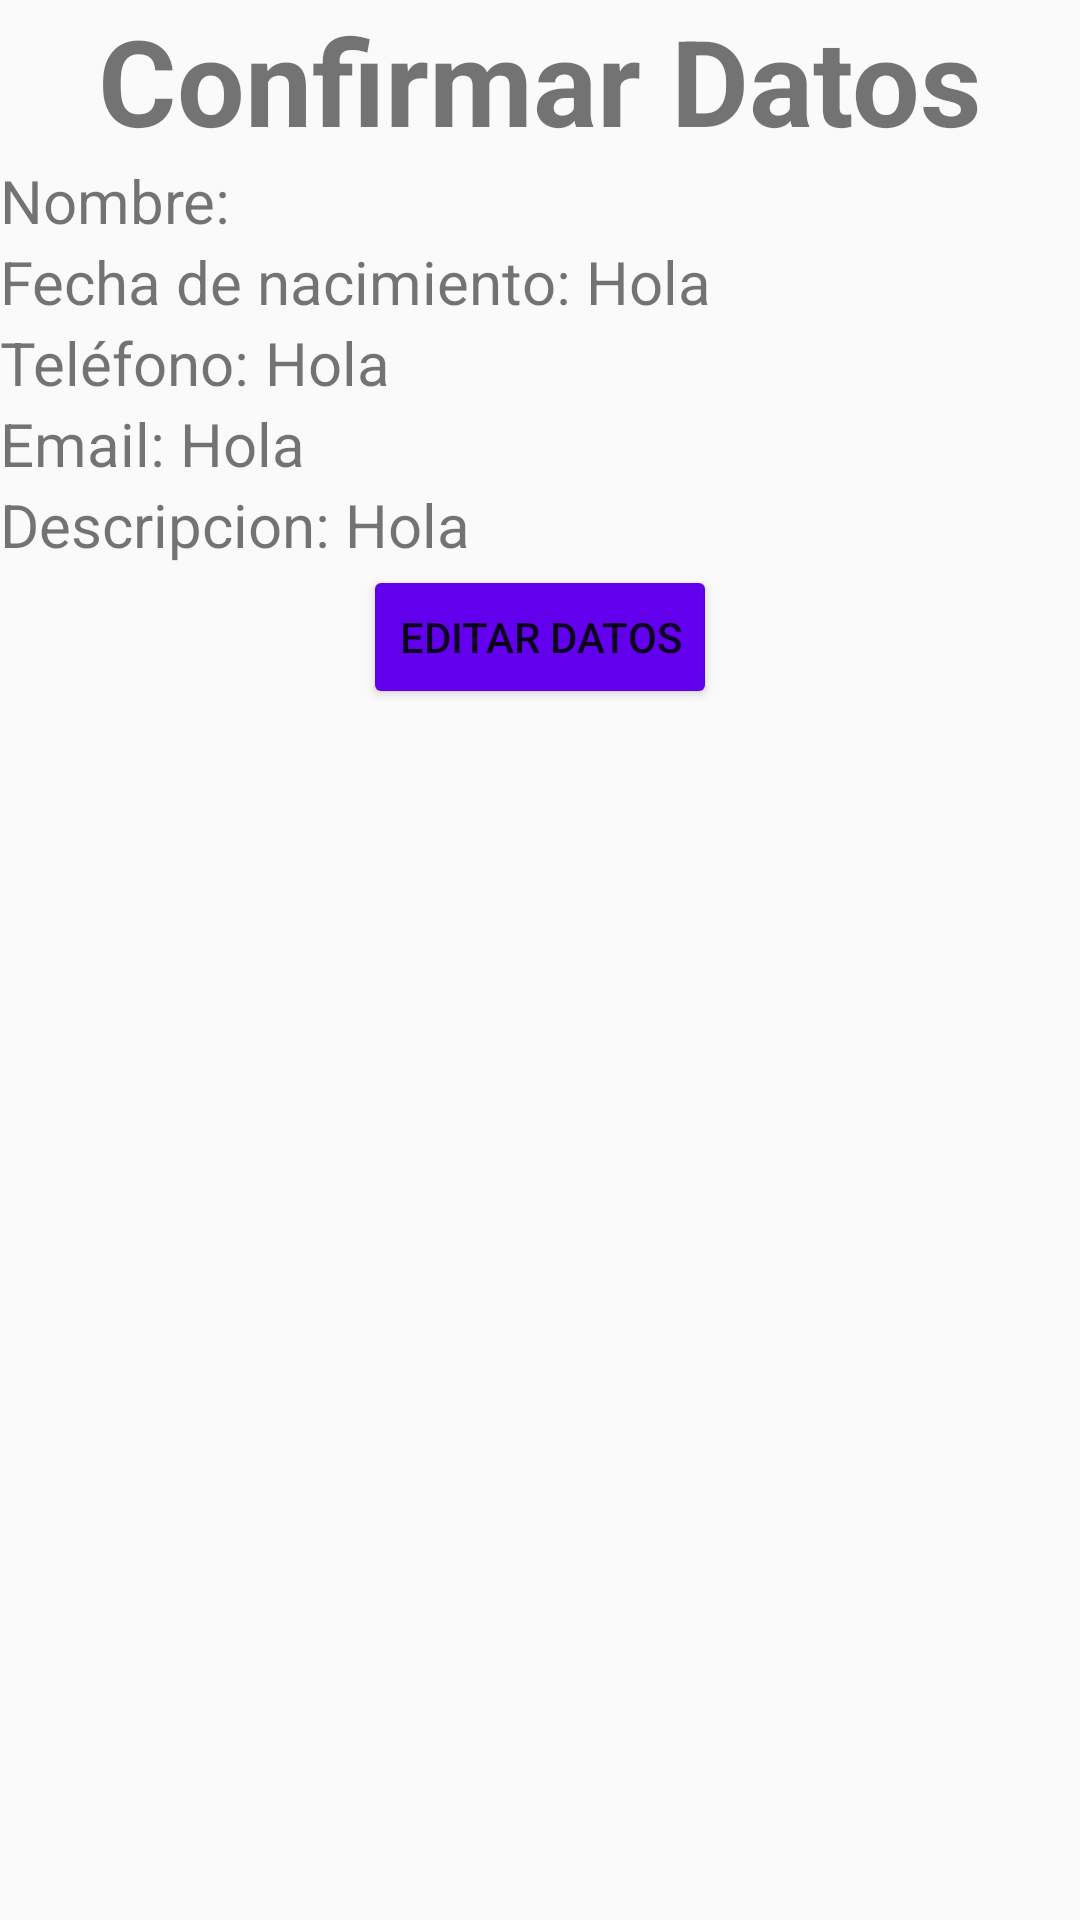

Produce the Android XML layout that renders to this screen, including the resource entries it uses.
<!-- AndroidManifest.xml: application theme AppTheme -->
<!-- res/layout/datos.xml -->
<?xml version="1.0" encoding="utf-8"?>
<LinearLayout xmlns:android="http://schemas.android.com/apk/res/android"
    android:orientation="vertical"
    android:layout_width="match_parent"
    android:layout_height="match_parent"
    android:layout_marginTop="20dp"
    xmlns:tools="http://schemas.android.com/tools"
    tools:context="com.proyecto.roger.entregaaplicacion.Datos">

    <TextView
        android:layout_width="match_parent"
        android:layout_height="wrap_content"
        android:text="Confirmar Datos"
        android:textSize="40dp"
        android:textStyle="bold"
        android:gravity="center"
        />
    <LinearLayout
        android:layout_width="match_parent"
        android:layout_height="wrap_content"
        android:orientation="horizontal"
        android:layout_marginTop="@dimen/activity_vertical_margin">

        <TextView
            android:layout_width="wrap_content"
            android:layout_height="wrap_content"
            android:textSize="20dp"
            android:text="Nombre:"
            />

        <TextView
        android:layout_width="wrap_content"
        android:layout_height="wrap_content"
        android:textSize="20dp"
        android:id="@+id/tvn"
        />
    </LinearLayout>
    <LinearLayout
        android:layout_width="match_parent"
        android:layout_height="wrap_content"
        android:orientation="horizontal"
        android:layout_marginTop="@dimen/activity_vertical_margin">

        <TextView
            android:layout_width="wrap_content"
            android:layout_height="wrap_content"
            android:text="Fecha de nacimiento: "
            android:textSize="20dp"
            />

        <TextView
            android:layout_width="wrap_content"
            android:layout_height="wrap_content"
            android:text="Hola"
            android:textSize="20dp"
            android:id="@+id/tvf"/>

    </LinearLayout>
    <LinearLayout
        android:layout_width="match_parent"
        android:layout_height="wrap_content"
        android:orientation="horizontal"
        android:layout_marginTop="@dimen/activity_vertical_margin">

        <TextView
            android:layout_width="wrap_content"
            android:layout_height="wrap_content"
            android:text="Teléfono: "
            android:textSize="20dp"
            />

        <TextView
            android:layout_width="wrap_content"
            android:layout_height="wrap_content"
            android:text="Hola"
            android:textSize="20dp"
            android:id="@+id/tvt"/>

    </LinearLayout>

    <LinearLayout
        android:layout_width="match_parent"
        android:layout_height="wrap_content"
        android:orientation="horizontal"
        android:layout_marginTop="@dimen/activity_vertical_margin">

        <TextView
            android:layout_width="wrap_content"
            android:layout_height="wrap_content"
            android:text="Email: "
            android:textSize="20dp"
            />

        <TextView
            android:layout_width="wrap_content"
            android:layout_height="wrap_content"
            android:text="Hola"
            android:textSize="20dp"
            android:id="@+id/tve"/>

    </LinearLayout>

    <LinearLayout
        android:layout_width="match_parent"
        android:layout_height="wrap_content"
        android:orientation="horizontal"
        android:layout_marginTop="@dimen/activity_vertical_margin">

        <TextView
            android:layout_width="wrap_content"
            android:layout_height="wrap_content"
            android:text="Descripcion: "
            android:textSize="20dp"
            />

        <TextView
            android:layout_width="wrap_content"
            android:layout_height="wrap_content"
            android:text="Hola"
            android:textSize="20dp"
            android:id="@+id/tvd"/>

    </LinearLayout>

    <Button
        android:layout_width="wrap_content"
        android:layout_height="wrap_content"
        android:theme="@style/BotonRaised"
        android:text="Editar Datos"
        android:layout_gravity="center"
        android:layout_marginTop="@dimen/activity_vertical_margin"
        android:id="@+id/Btn"
        />

</LinearLayout>
<!-- resources referenced by this layout -->
<resources>
  <style name="BotonRaised" parent="Theme.AppCompat.Light.NoActionBar">
          <item name="android:colorButtonNormal">@color/colorPrimary</item>
          <item name="android:colorControlHighlight">@color/colorPrimaryDark</item>
      </style>
  <style name="AppTheme" parent="Theme.AppCompat.Light.NoActionBar">
          
          <item name="colorPrimary">@color/colorPrimary</item>
          <item name="colorPrimaryDark">@color/colorPrimaryDark</item>
          <item name="colorAccent">@color/colorAccent</item>
      </style>
  <!-- not gathered from this repository: default colours our renderer supplied (Android Studio template values) -->
  <color name="colorPrimary">#FF6200EE</color>
  <color name="colorPrimaryDark">#FF3700B3</color>
  <color name="colorAccent">#FF03DAC5</color>
</resources>
